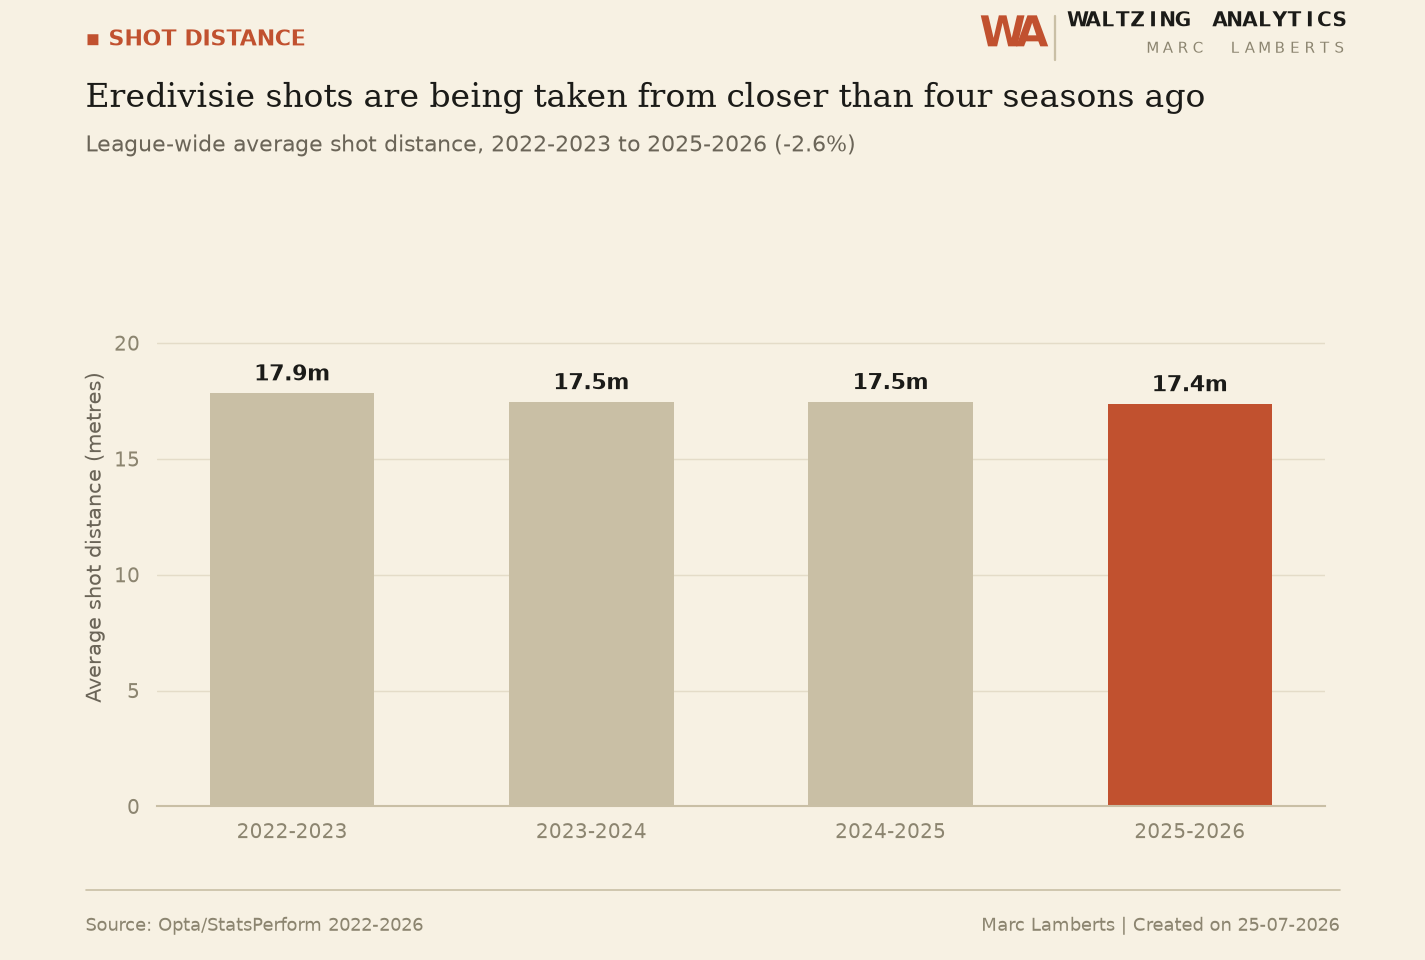

The table this chart was drawn from, first rows:
season, avg_shot_distance_m, n_shots
2022-2023, 17.85, 8670
2023-2024, 17.47, 8765
2024-2025, 17.48, 8151
2025-2026, 17.39, 8757
